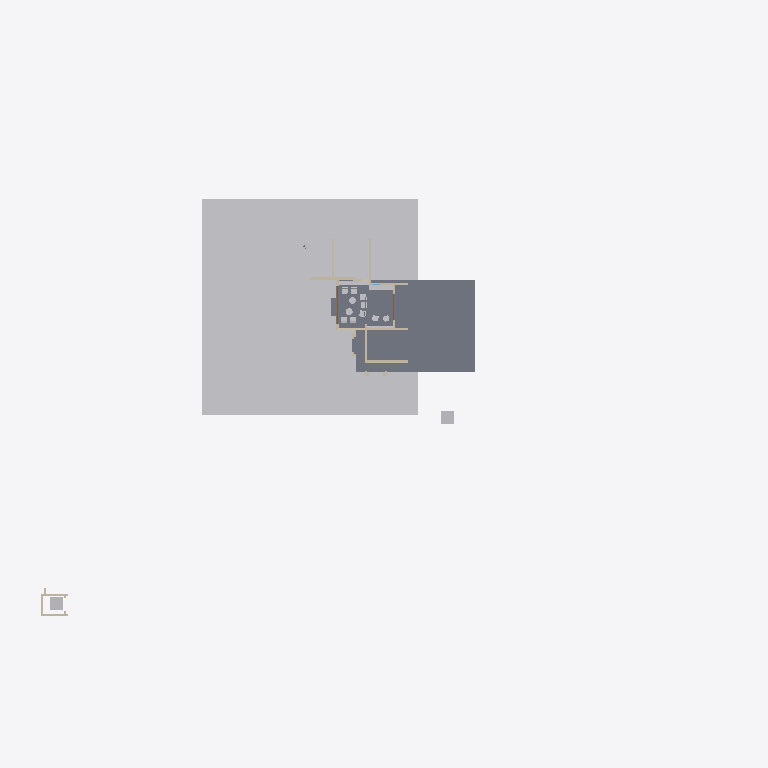
Plan cut of the same IFC building model at storey 'My Storey' (level 0.00 m, cut at 1.40 m), seen from above with north up, elements coloured by IFC class: 17 other elements (light grey), 12 walls (beige), 4 slabs (grey), 1 door (brown). Cut surfaces are drawn darker.
Extent 82.4 m × 54.0 m × 34.1 m (x, y, z). Storeys (1): My Storey at 0.00 m. Elements (235): 102 IfcWall, 45 IfcBeam, 30 IfcSystemFurnitureElement, 18 IfcSlab, 11 IfcFurniture, 10 IfcBuildingElementProxy, 9 IfcGeographicElement, 3 IfcDoor, 3 IfcRoof, 2 IfcWindow, 1 IfcElectricAppliance, 1 IfcTransportElement.

HEADER;
FILE_DESCRIPTION(('ViewDefinition[DesignTransferView]'),'2;1');
FILE_NAME('Haroon.ifc','2026-10-05T17:38:01+05:30',(''),(''),'IfcOpenShell 0.8.5','Bonsai 0.8.5','Nobody');
FILE_SCHEMA(('IFC4X3'));
ENDSEC;
DATA;
#1=IFCPROJECT('3Nc$W10oX39R9nokYWVXQQ',$,'My Project',$,$,$,$,(#10,#22),#5);
#27=IFCSITE('18E0QpV1vAqhpxqK4cBvm$',$,'My Site',$,$,#50,$,$,$,$,$,$,$,$);
#33=IFCBUILDING('39LUp5juL5SBeUfotbM0rp',$,'My Building',$,$,#56,$,$,$,$,$,$);
#39=IFCBUILDINGSTOREY('1eJWHZHV9FMAU2qxsD42Cb',$,'My Storey',$,$,#62,$,$,$,$);
#48595=IFCGEOGRAPHICELEMENT('3K844ywfjD5Ah7F8qUxqXp',$,'Site',$,$,#49242,#48596,$,.TERRAIN.);
#5281=IFCSLAB('3o6ScKJL91VevtMnR2ZcPa',$,'Slab',$,$,#5311,#5296,$,$);
#38901=IFCSLAB('3j5GKf7f11ggCohVkgCRej',$,'Slab',$,$,#38937,#38914,$,$);
#6311=IFCBUILDINGELEMENTPROXY('1kpDxnGGH6BPRdB2blRB0w',$,'LIFT',$,$,#37135,#6312,$,.COMPLEX.);
#55904=IFCTRANSPORTELEMENT('12_casls15lwi47BZF7Gfs',$,'1.5m lift',$,$,#55919,#55905,$,.ELEVATOR.);
#9701=IFCWALL('1VHn9$y9PAPB3_K66AQzeJ',$,'Wall',$,$,#9743,#9712,$,$);
#5102=IFCWALL('3a1ldmCrnFQ949w5BWdu2a',$,'Wall',$,$,#5401,#5113,$,$);
#43923=IFCSYSTEMFURNITUREELEMENT('1kfhQQIfP0MhoNk_709rC3',$,'SystemFurnitureElement',$,$,#44202,#43934,$,$);
#34800=IFCSYSTEMFURNITUREELEMENT('3nXQlP73b189x3kdXXAJ94',$,'SystemFurnitureElement',$,$,#34915,#34815,$,$);
#5214=IFCWALL('2axFwd6CTDl969O2gzLeku',$,'Wall',$,$,#5765,#5225,$,$);
#5059=IFCWALL('2nClytvRD8QgoU2F3BgpRS',$,'Wall',$,$,#5371,#5065,$,$);
#23969=IFCWALL('3YaYKhz3L6xf6D54WB4o8N',$,'Wall',$,$,#31836,#23980,$,$);
#4924=IFCWALL('2g5QwPxf1C2O48vwK8BgEm',$,'Wall',$,$,#5341,#4932,$,$);
#40390=IFCWALL('1JhVxrH_X7HwVc$vpRXTza',$,'Wall',$,$,#43145,#40401,$,$);
#38971=IFCSLAB('2abpGyxEz4yBfTTHbz0Omo',$,'Slab',$,$,#53434,#38982,$,$);
#43822=IFCSYSTEMFURNITUREELEMENT('39Sbkr8DL85us8PetWHEON',$,'SystemFurnitureElement',$,$,#43848,#43833,$,$);
#23887=IFCWALL('0ghrCNUJHFewFC9mUSc_Sh',$,'Wall',$,$,#37190,#23898,$,$);
#24103=IFCWALL('0JSIDsLWXF9ha67do1gI43',$,'Wall',$,$,#37200,#24114,$,$);
#46450=IFCFURNITURE('1xh7QG8OT5KOntRAQzjpYD',$,'Furniture',$,$,#49500,#46463,$,$);
#46469=IFCFURNITURE('2ef0Fo$7f68v9L6D_N1lOg',$,'Furniture',$,$,#49505,#46482,$,$);
#46488=IFCFURNITURE('1PLSe1oTnFCub2hIwvLqf4',$,'Furniture',$,$,#49510,#46501,$,$);
#47214=IFCFURNITURE('2lQEtomEDBu84kQ7f6UDaK',$,'Furniture',$,$,#48585,#47227,$,$);
#10341=IFCDOOR('1q8W5J7Yf5xOjgVtxXL86W',$,'Door',$,$,#55287,#53544,$,2.5,5.603030204772949,$,.DOUBLE_DOOR_SLIDING.,$);
#38938=IFCSLAB('0XMQxvj_z00PTQsu_5gbCz',$,'Slab',$,$,#53429,#38949,$,$);
#31108=IFCFURNITURE('0Yg1qX4zD1zer0c_XHriR3',$,'Furniture',$,$,#48555,#46433,$,$);
#31169=IFCFURNITURE('1QX2fwi9P5JAriUmCBIZoo',$,'Furniture',$,$,#48560,#46441,$,$);
#46507=IFCFURNITURE('0ogFinjDr6i9gvn8RE61tW',$,'Furniture',$,$,#49515,#46520,$,$);
#47150=IFCFURNITURE('1DsQFwLo532PQLF_mckSSf',$,'Furniture',$,$,#47262,#47172,$,$);
#47195=IFCFURNITURE('1cnHlq07rFIgQ2EPOLkhtI',$,'Furniture',$,$,#47267,#47208,$,$);
#23862=IFCWALL('3sxJtDxd93pR43rLQO6R4E',$,'Wall',$,$,#37195,#23873,$,$);
#5127=IFCWALL('3aP5VZPe9BMhLcyRJuWhW$',$,'Wall',$,$,#5617,#5138,$,$);
#53104=IFCWALL('0hN7WZbP9DwfG1azQzc2FG',$,'Wall',$,$,#53152,#53119,$,$);
#47721=IFCFURNITURE('2uAxfkmJL3ZRui6MTZOgTA',$,'Furniture',$,$,#47739,#47770,$,$);
#47740=IFCFURNITURE('0OoYIxVvf6ugqO2RSTe8W8',$,'Furniture',$,$,#48469,#47762,$,$);
ENDSEC;
